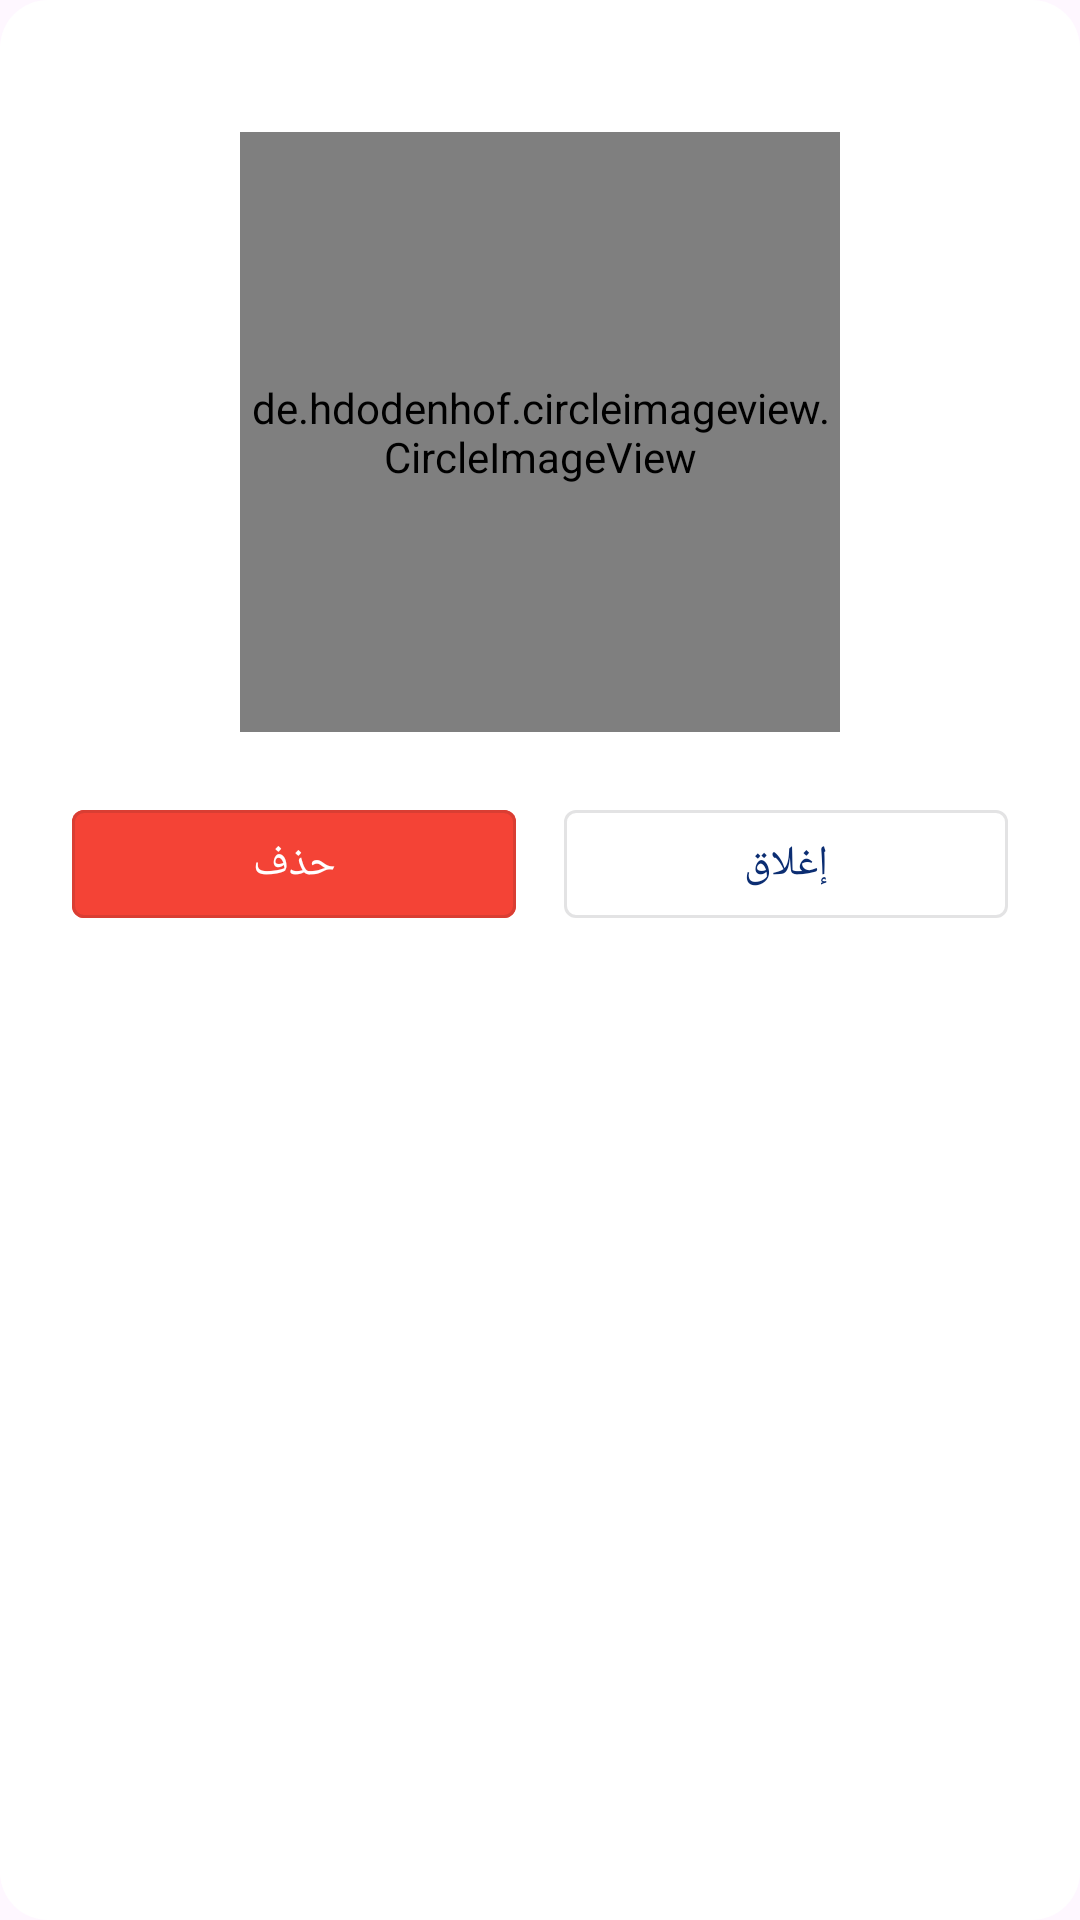

Reconstruct the res/layout file that produces this screen, plus the resources it refers to.
<!-- AndroidManifest.xml: application theme Theme.CarApplication -->
<!-- res/layout/dialog_image_preview.xml -->
<?xml version="1.0" encoding="utf-8"?>
<LinearLayout xmlns:android="http://schemas.android.com/apk/res/android"
    xmlns:app="http://schemas.android.com/apk/res-auto"
    android:layout_width="match_parent"
    android:layout_height="wrap_content"
    android:orientation="vertical"
    android:padding="24dp"
    android:background="@drawable/bg_dialog">

    <de.hdodenhof.circleimageview.CircleImageView
        android:id="@+id/ivPreview"
        android:layout_width="200dp"
        android:layout_height="200dp"
        android:layout_gravity="center"
        android:src="@drawable/ic_profile_placeholder"
        app:civ_border_width="2dp"
        app:civ_border_color="@color/purple_500"
        android:layout_marginVertical="20dp" />

    <LinearLayout
        android:layout_width="match_parent"
        android:layout_height="wrap_content"
        android:orientation="horizontal"
        android:gravity="center">

        <Button
            android:id="@+id/btnDelete"
            android:layout_width="0dp"
            android:layout_height="48dp"
            android:layout_weight="1"
            android:layout_marginEnd="8dp"
            android:text="حذف"
            android:textColor="@color/white"
            android:backgroundTint="@color/red"
            style="@style/Widget.MaterialComponents.Button.OutlinedButton"/>

        <Button
            android:id="@+id/btnClose"
            android:layout_width="0dp"
            android:layout_height="48dp"
            android:layout_weight="1"
            android:layout_marginStart="8dp"
            android:text="إغلاق"
            android:textColor="@color/blue_grey"
            android:backgroundTint="@color/white"
            style="@style/Widget.MaterialComponents.Button.OutlinedButton" />

    </LinearLayout>

</LinearLayout>
<!-- resources referenced by this layout -->
<resources>
  <color name="blue_grey">#0B2D72</color>
  <color name="purple_500">#673AB7</color>
  <color name="red">#F44336</color>
  <color name="white">#FFFFFFFF</color>
  <!-- drawable bg_dialog (drawable) -->
  <?xml version="1.0" encoding="utf-8"?>
  <shape xmlns:android="http://schemas.android.com/apk/res/android">
      <solid android:color="@color/white" />
      <corners android:radius="16dp" />
      <padding
          android:left="0dp"
          android:top="0dp"
          android:right="0dp"
          android:bottom="0dp" />
  </shape>
  <!-- drawable ic_profile_placeholder (drawable) -->
  <?xml version="1.0" encoding="utf-8"?>
  <vector xmlns:android="http://schemas.android.com/apk/res/android"
      android:width="24dp"
      android:height="24dp"
      android:viewportWidth="24"
      android:viewportHeight="24">
  
      <path
          android:fillColor="#E0E0E0"
          android:pathData="M12,12c2.21,0 4,-1.79 4,-4s-1.79,-4 -4,-4 -4,1.79 -4,4 1.79,4 4,4zM12,14c-2.67,0 -8,1.34 -8,4v2h16v-2c0,-2.66 -5.33,-4 -8,-4z"/>
  
  </vector>
  <style name="Theme.CarApplication" parent="Base.Theme.CarApplication" />
  <style name="Base.Theme.CarApplication" parent="Theme.Material3.DayNight.NoActionBar">
      </style>
</resources>
